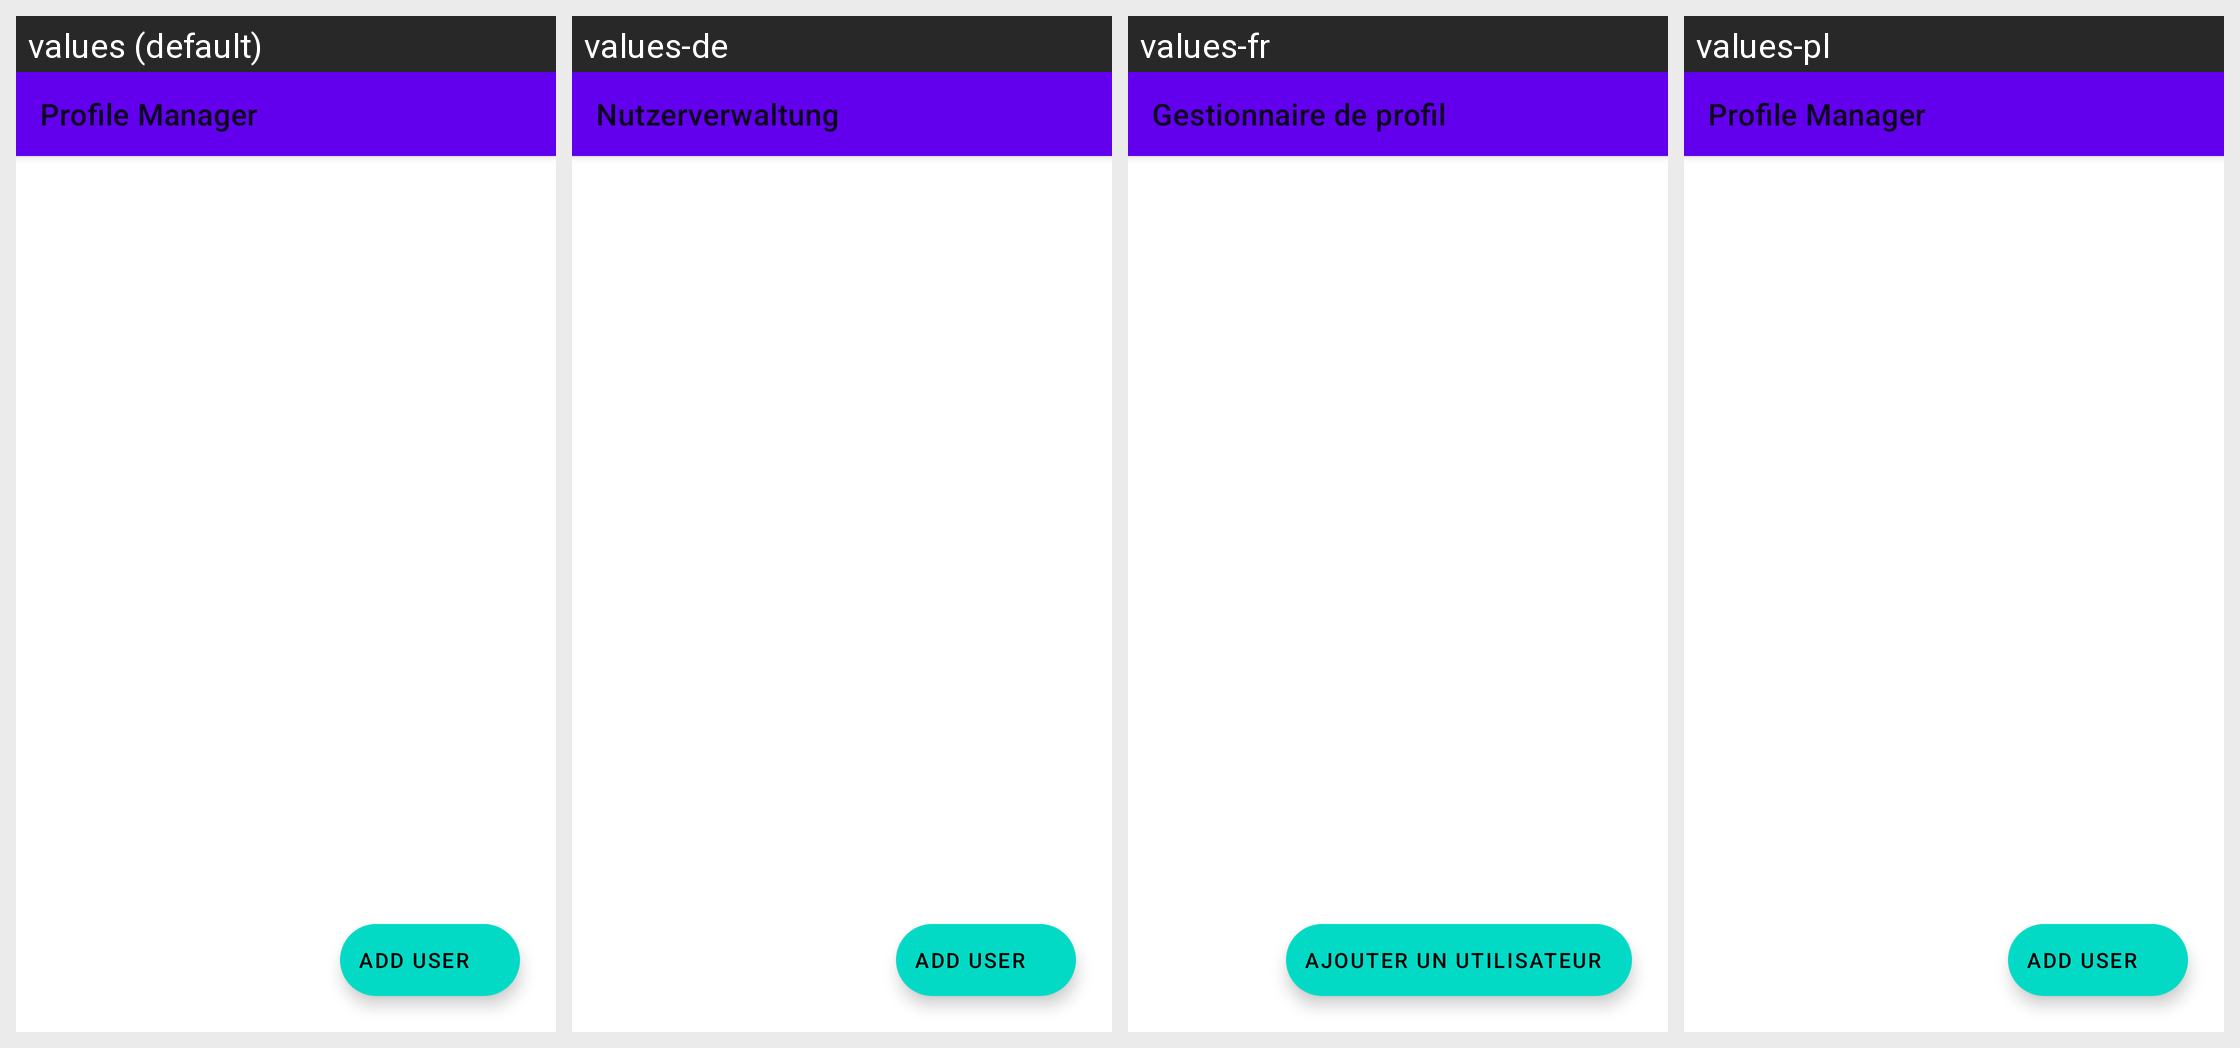

Translations of the strings shown on this Android screen, per locale in the grid:
Android screen res/layout/fragment_profile_manager.xml rendered under 4 locales, left to right: values (default), values-de, values-fr, values-pl. Device: Nexus 5 (rendered at 1080×1920; each locale shown at half size, 540×960, under a caption strip naming it); theme Theme.MaterialComponents.DayNight.NoActionBar.
Other locales in the repository, not shown: values-ar, values-ckb, values-cs, values-es, values-fa, values-he, values-hu, values-id, values-it, values-ja, values-ko, values-nb, values-pt-rBR, values-pt-rPT, values-ru, values-sr, values-uk, values-vi, values-zh-rCN, values-zh-rTW.
Strings drawn on this screen, with the default value and each locale's value (text and hints the layout hard-codes, and strings that could not be matched under every locale, appear in the picture but are not listed):

profile_manager
  values: Profile Manager
  values-de: Nutzerverwaltung
  values-fr: Gestionnaire de profil
  values-pl: Profile Manager  [not translated; the default value is used]

profile_add_user
  values: Add User
  values-de: Add User  [not translated; the default value is used]
  values-fr: Ajouter un utilisateur
  values-pl: Add User  [not translated; the default value is used]
